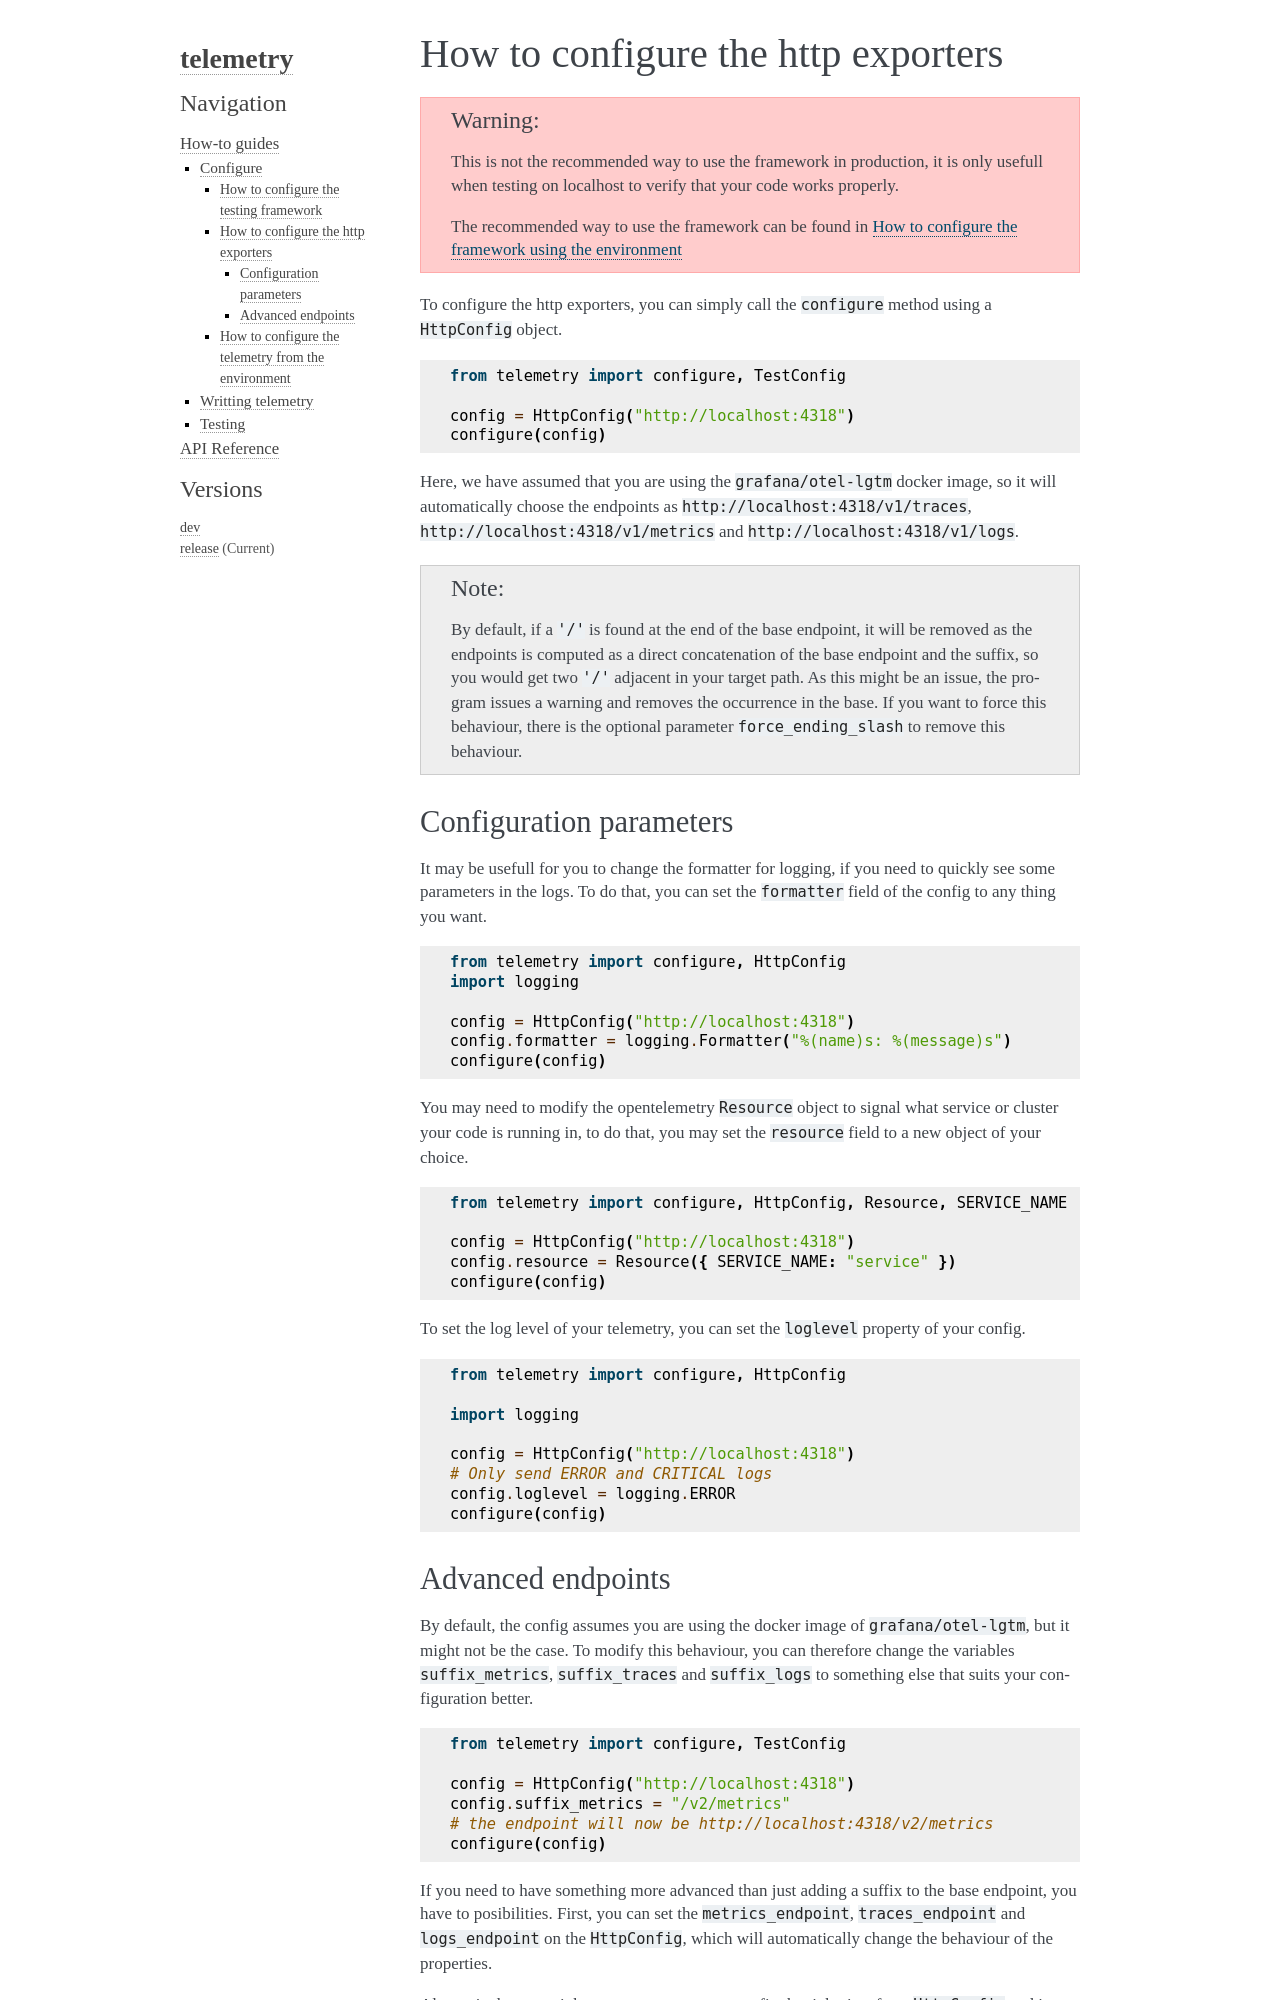

repository: polympiads/telemetry · page: how-to/config-http.html · generator: sphinx


.. _config_http:

How to configure the http exporters
==========================================

.. warning::
   This is not the recommended way to use the framework in production,
   it is only usefull when testing on localhost to verify that your code works properly.

   The recommended way to use the framework can be found in :ref:`How to configure the framework using the environment <config_env>`

To configure the http exporters, you can simply call the ``configure`` method using a ``HttpConfig`` object.

.. code-block:: python

    from telemetry import configure, TestConfig

    config = HttpConfig("http://localhost:4318")
    configure(config)

Here, we have assumed that you are using the ``grafana/otel-lgtm`` docker image, so it will automatically choose the endpoints as ``http://localhost:4318/v1/traces``, ``http://localhost:4318/v1/metrics`` and ``http://localhost:4318/v1/logs``.

.. _config_http_force_ending_slash:
.. note::
    By default, if a ``'/'`` is found at the end of the base endpoint, it will be removed as the endpoints is computed
    as a direct concatenation of the base endpoint and the suffix, so you would get two ``'/'`` adjacent in your
    target path. As this might be an issue, the program issues a warning and removes the occurrence in the base.
    If you want to force this behaviour, there is the optional parameter ``force_ending_slash`` to remove this behaviour.

Configuration parameters
~~~~~~~~~~~~~~~~~~~~~~~~~

It may be usefull for you to change the formatter for logging, if you need to quickly see some parameters in the logs.
To do that, you can set the ``formatter`` field of the config to any thing you want.

.. code-block:: python

    from telemetry import configure, HttpConfig
    import logging

    config = HttpConfig("http://localhost:4318")
    config.formatter = logging.Formatter("%(name)s: %(message)s")
    configure(config)

You may need to modify the opentelemetry ``Resource`` object to signal what service or cluster your code is running in,
to do that, you may set the ``resource`` field to a new object of your choice.

.. code-block:: python

    from telemetry import configure, HttpConfig, Resource, SERVICE_NAME

    config = HttpConfig("http://localhost:4318")
    config.resource = Resource({ SERVICE_NAME: "service" })
    configure(config)

To set the log level of your telemetry, you can set the ``loglevel`` property of your config.

.. code-block:: python

    from telemetry import configure, HttpConfig

    import logging

    config = HttpConfig("http://localhost:4318")
    # Only send ERROR and CRITICAL logs
    config.loglevel = logging.ERROR
    configure(config)

.. _config_http_advanced_endpoints:
